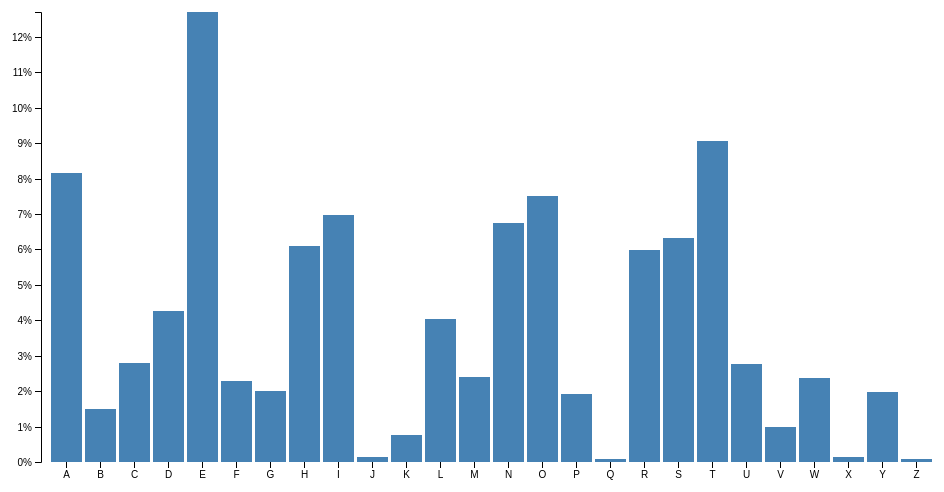
D3 v4 page, settled after 360 driven frames (6 s of simulated time); the page loaded 1 data file(s).



var svg = d3.select("svg"),
    margin = {top: 20, right: 20, bottom: 30, left: 40},
    width = +svg.attr("width") - margin.left - margin.right,
    height = +svg.attr("height") - margin.top - margin.bottom;

var x = d3.scaleBand().rangeRound([0, width]).padding(0.1),
    y = d3.scaleLinear().rangeRound([height, 0]);

var g = svg.append("g")
    .attr("transform", "translate(" + margin.left + "," + margin.top + ")");

d3.csv("percentage_delayed_flights_2018.csv", function(d) {
  console.log(data);
  d.percentageDelay = +d.percentageDelay;
  return d;
}, function(error, data) {
  if (error) throw error;

  x.domain(data.map(function(d) { return d.letter; }));
  y.domain([0, d3.max(data, function(d) { return d.percentageDelay; })]);

  g.append("g")
      .attr("class", "axis axis--x")
      .attr("transform", "translate(0," + height + ")")
      .call(d3.axisBottom(x));

  g.append("g")
      .attr("class", "axis axis--y")
      .call(d3.axisLeft(y).ticks(10, "%"))
    .append("text")
      .attr("transform", "rotate(-90)")
      .attr("y", 6)
      .attr("dy", "0.71em")
      .attr("text-anchor", "end")
      .text("Frequency");

  g.selectAll(".bar")
    .data(data)
    .enter().append("rect")
      .attr("class", "bar")
      .attr("x", function(d) { return x(d.letter); })
      .attr("y", function(d) { return y(d.percentageDelay); })
      .attr("width", x.bandwidth())
      .attr("height", function(d) { return height - y(d.percentageDelay); });
});



### data: percentage_delayed_flights_2018.csv
carrier, percentageDelay
Endeavor Air Inc., 17.79
American Airlines Inc., 16.52
Alaska Airlines Inc., 11.82
JetBlue Airways, 25.88
Delta Air Lines Inc., 12.64
ExpressJet Airlines Inc., 21.32
Frontier Airlines Inc., 23.84
Allegiant Air, 20.61
Hawaiian Airlines Inc., 15.13
Envoy Air, 22
Spirit Air Lines, 15.44
PSA Airlines Inc., 23.65
SkyWest Airlines Inc., 21.3
United Air Lines Inc., 13.92
Southwest Airlines Co., 18.02
Mesa Airlines Inc., 19.28
Republic Airlines, 17.9
Virgin America, 16.13